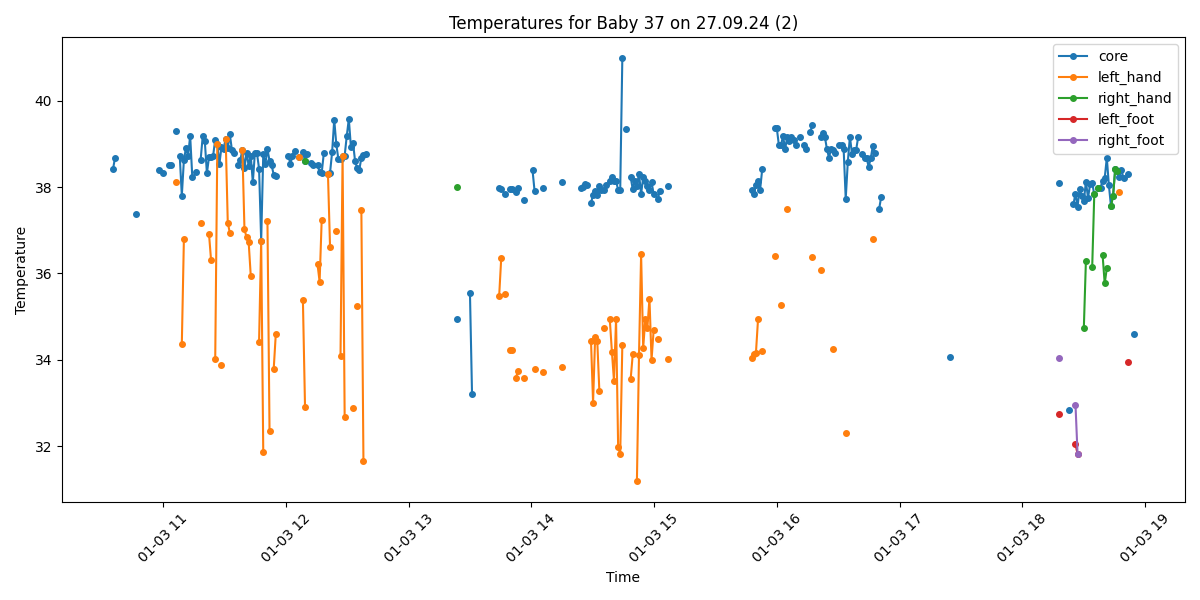

The table this chart was drawn from, first rows:
Process, Image Path, core, left_hand, right_hand, left_foot, right_foot, limbs_avg, core_minus_limbs, diagnosis
False, /data/uabcvmsc/shared/newborn/37/27.09.2…, , , , , , , , 
False, /data/uabcvmsc/shared/newborn/37/27.09.2…, , , , , , , , 
False, /data/uabcvmsc/shared/newborn/37/27.09.2…, , , , , , , , 
False, /data/uabcvmsc/shared/newborn/37/27.09.2…, , , , , , , , 
True, /data/uabcvmsc/shared/newborn/37/27.09.2…, 38.41, , , , , , , Fever
True, /data/uabcvmsc/shared/newborn/37/27.09.2…, 38.68, , , , , , , Fever
False, /data/uabcvmsc/shared/newborn/37/27.09.2…, , , , , , , , 
False, /data/uabcvmsc/shared/newborn/37/27.09.2…, , , , , , , , 
False, /data/uabcvmsc/shared/newborn/37/27.09.2…, , , , , , , , 
False, /data/uabcvmsc/shared/newborn/37/27.09.2…, , , , , , , , 
False, /data/uabcvmsc/shared/newborn/37/27.09.2…, , , , , , , , 
False, /data/uabcvmsc/shared/newborn/37/27.09.2…, , , , , , , , 
False, /data/uabcvmsc/shared/newborn/37/27.09.2…, , , , , , , , 
False, /data/uabcvmsc/shared/newborn/37/27.09.2…, , , , , , , , 
False, /data/uabcvmsc/shared/newborn/37/27.09.2…, , , , , , , , 
True, /data/uabcvmsc/shared/newborn/37/27.09.2…, 37.37, , , , , , , Normal
False, /data/uabcvmsc/shared/newborn/37/27.09.2…, , , , , , , , 
False, /data/uabcvmsc/shared/newborn/37/27.09.2…, , , , , , , , 
False, /data/uabcvmsc/shared/newborn/37/27.09.2…, , , , , , , , 
False, /data/uabcvmsc/shared/newborn/37/27.09.2…, , , , , , , , 
False, /data/uabcvmsc/shared/newborn/37/27.09.2…, , , , , , , , 
False, /data/uabcvmsc/shared/newborn/37/27.09.2…, , , , , , , , 
False, /data/uabcvmsc/shared/newborn/37/27.09.2…, , , , , , , , 
False, /data/uabcvmsc/shared/newborn/37/27.09.2…, , , , , , , , 
False, /data/uabcvmsc/shared/newborn/37/27.09.2…, , , , , , , , 
False, /data/uabcvmsc/shared/newborn/37/27.09.2…, , , , , , , , 
True, /data/uabcvmsc/shared/newborn/37/27.09.2…, 38.39, , , , , , , Fever
False, /data/uabcvmsc/shared/newborn/37/27.09.2…, , , , , , , , 
True, /data/uabcvmsc/shared/newborn/37/27.09.2…, 38.33, , , , , , , Fever
False, /data/uabcvmsc/shared/newborn/37/27.09.2…, , , , , , , , 
False, /data/uabcvmsc/shared/newborn/37/27.09.2…, , , , , , , , 
True, /data/uabcvmsc/shared/newborn/37/27.09.2…, 38.51, , , , , , , Fever
True, /data/uabcvmsc/shared/newborn/37/27.09.2…, 38.52, , , , , , , Fever
False, /data/uabcvmsc/shared/newborn/37/27.09.2…, , , , , , , , 
True, /data/uabcvmsc/shared/newborn/37/27.09.2…, 39.3, 38.12, , , , 38.12, 1.18, Fever
False, /data/uabcvmsc/shared/newborn/37/27.09.2…, , , , , , , , 
True, /data/uabcvmsc/shared/newborn/37/27.09.2…, 38.73, , , , , , , Fever
True, /data/uabcvmsc/shared/newborn/37/27.09.2…, 37.8, 34.36, , , , 34.36, 3.44, Fever and Peripheral shutdown
True, /data/uabcvmsc/shared/newborn/37/27.09.2…, 38.63, 36.8, , , , 36.8, 1.83, Fever
True, /data/uabcvmsc/shared/newborn/37/27.09.2…, 38.91, , , , , , , Fever
True, /data/uabcvmsc/shared/newborn/37/27.09.2…, 38.72, , , , , , , Fever
True, /data/uabcvmsc/shared/newborn/37/27.09.2…, 39.19, , , , , , , Fever
True, /data/uabcvmsc/shared/newborn/37/27.09.2…, 38.24, , , , , , , Fever
False, /data/uabcvmsc/shared/newborn/37/27.09.2…, , , , , , , , 
True, /data/uabcvmsc/shared/newborn/37/27.09.2…, 38.35, , , , , , , Fever
False, /data/uabcvmsc/shared/newborn/37/27.09.2…, , , , , , , , 
True, /data/uabcvmsc/shared/newborn/37/27.09.2…, 38.63, 37.17, , , , 37.17, 1.46, Fever
True, /data/uabcvmsc/shared/newborn/37/27.09.2…, 39.18, , , , , , , Fever
True, /data/uabcvmsc/shared/newborn/37/27.09.2…, 39.07, , , , , , , Fever
True, /data/uabcvmsc/shared/newborn/37/27.09.2…, 38.32, , , , , , , Fever
True, /data/uabcvmsc/shared/newborn/37/27.09.2…, 38.69, 36.92, , , , 36.92, 1.77, Fever
True, /data/uabcvmsc/shared/newborn/37/27.09.2…, 38.69, 36.31, , , , 36.31, 2.38, Fever
True, /data/uabcvmsc/shared/newborn/37/27.09.2…, 38.73, , , , , , , Fever
True, /data/uabcvmsc/shared/newborn/37/27.09.2…, 39.1, 34.02, , , , 34.02, 5.08, Fever and Peripheral shutdown
True, /data/uabcvmsc/shared/newborn/37/27.09.2…, 39.0, 39.0, , , , 39.0, 0.0, Fever
True, /data/uabcvmsc/shared/newborn/37/27.09.2…, 38.54, , , , , , , Fever
True, /data/uabcvmsc/shared/newborn/37/27.09.2…, 38.93, 33.88, , , , 33.88, 5.05, Fever and Peripheral shutdown
True, /data/uabcvmsc/shared/newborn/37/27.09.2…, 38.89, , , , , , , Fever
True, /data/uabcvmsc/shared/newborn/37/27.09.2…, 39.12, 39.12, , , , 39.12, 0.0, Fever
True, /data/uabcvmsc/shared/newborn/37/27.09.2…, 38.91, 37.18, , , , 37.18, 1.73, Fever
... 440 more rows
